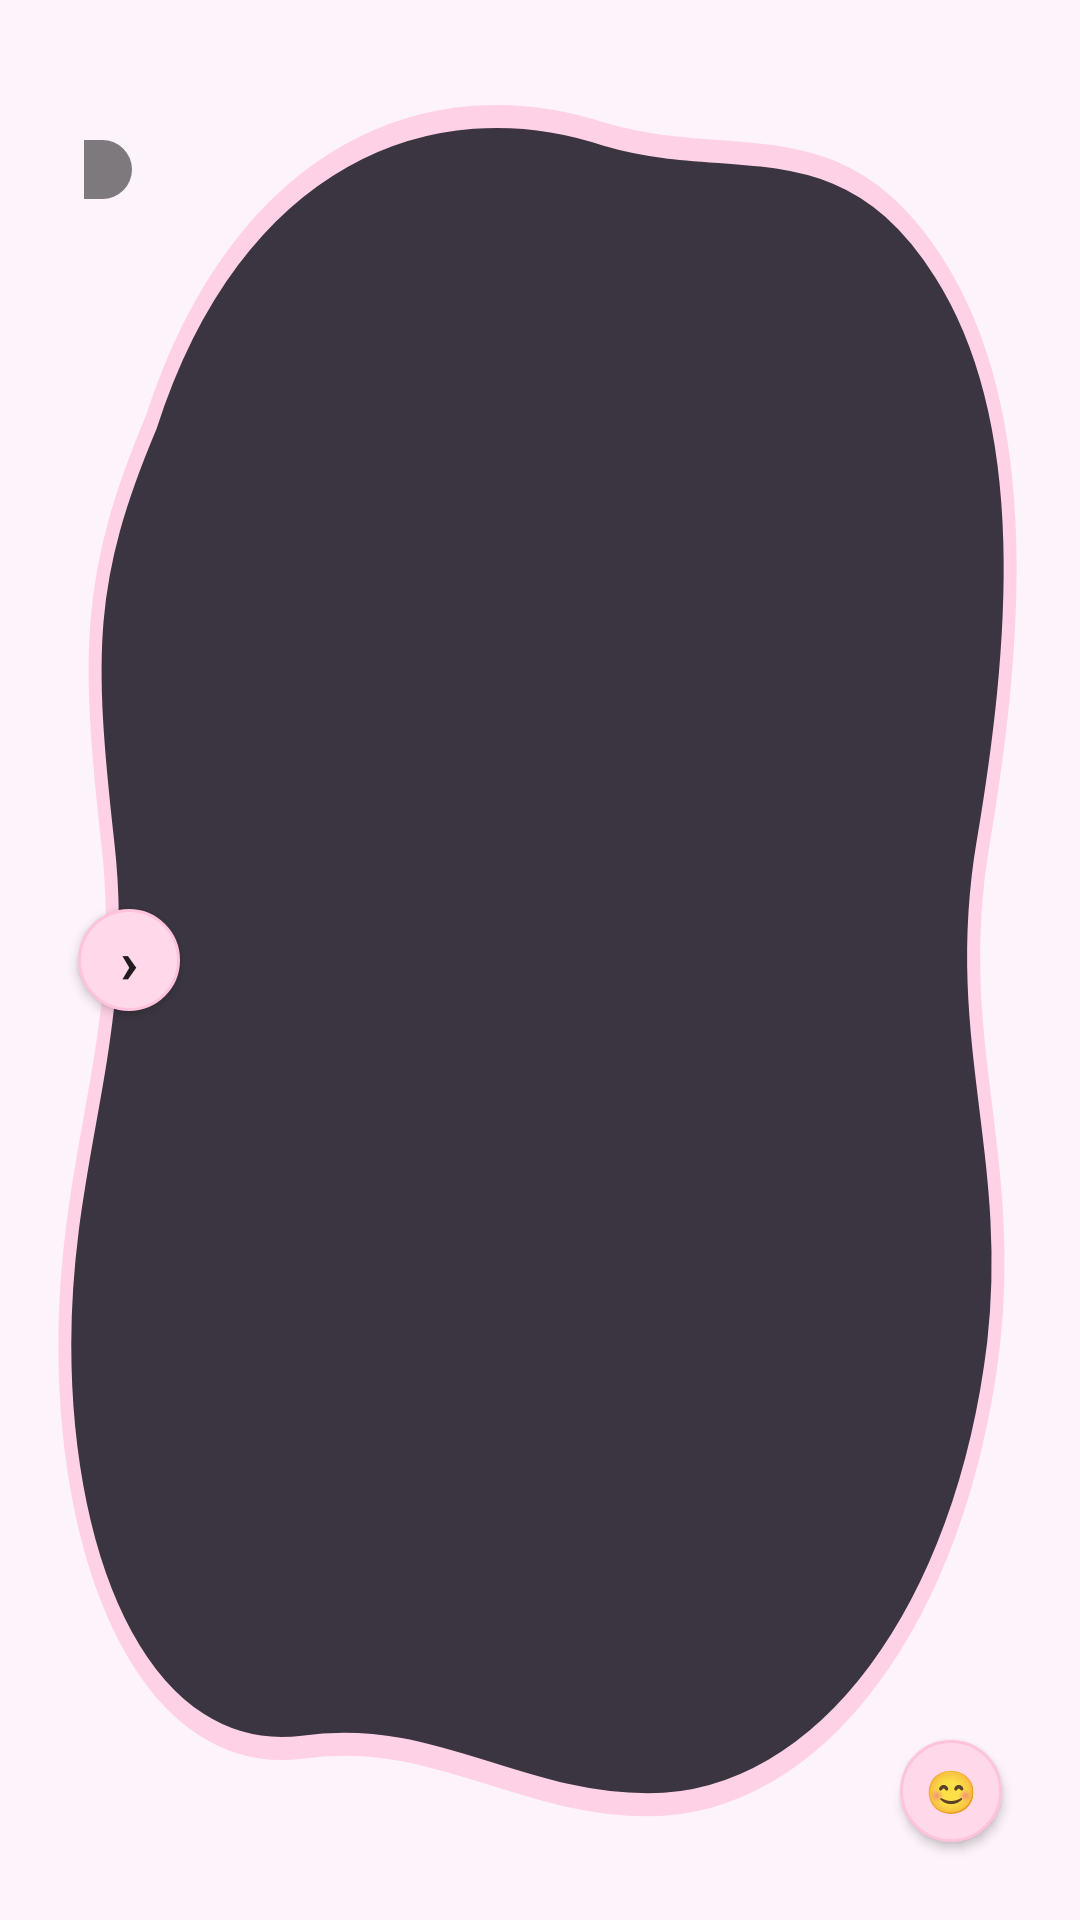

Here is an Android app screen rendered from its layout file. Give the layout XML and the strings, colors and styles it references.
<!-- AndroidManifest.xml: application theme Theme.Glimpse -->
<!-- res/layout/widget_shaped_carousel.xml -->
<?xml version="1.0" encoding="utf-8"?>
<RelativeLayout
    xmlns:android="http://schemas.android.com/apk/res/android"
    android:layout_width="match_parent"
    android:layout_height="match_parent">

    <ImageView
        android:id="@+id/shaped_widget_background"
        android:layout_width="match_parent"
        android:layout_height="match_parent"
        android:src="@drawable/widget_blob_shape"
        android:scaleType="fitXY"
        android:contentDescription="@null" />

    <LinearLayout
        android:id="@+id/widget_root"
        android:layout_width="match_parent"
        android:layout_height="match_parent"
        android:layout_margin="22dp"
        android:orientation="vertical"
        android:gravity="center">

        
        <TextView
            android:id="@+id/shaped_author_name_row"
            android:layout_width="match_parent"
            android:layout_height="wrap_content"
            android:gravity="center"
            android:textSize="11sp"
            android:textColor="@color/text_secondary" />

        
        <RelativeLayout
            android:id="@+id/shaped_photo_container"
            android:layout_width="match_parent"
            android:layout_height="0dp"
            android:layout_weight="3"
            android:layout_marginVertical="4dp">

            <ImageView
                android:id="@+id/shaped_message_photo"
                android:layout_width="match_parent"
                android:layout_height="match_parent"
                android:scaleType="fitCenter"
                android:contentDescription="@null" />

            <TextView
                android:id="@+id/shaped_author_name_overlay"
                android:layout_width="wrap_content"
                android:layout_height="wrap_content"
                android:layout_alignParentTop="true"
                android:layout_alignParentStart="true"
                android:layout_margin="6dp"
                android:paddingHorizontal="8dp"
                android:paddingVertical="3dp"
                android:background="@drawable/widget_photo_label_bg"
                android:textSize="10sp"
                android:textColor="@color/white" />
        </RelativeLayout>

        <TextView
            android:id="@+id/shaped_message_content"
            android:layout_width="match_parent"
            android:layout_height="0dp"
            android:layout_weight="1"
            android:layout_marginVertical="6dp"
            android:gravity="center"
            android:maxLines="4"
            android:ellipsize="end"
            android:textColor="@color/text_primary"
            android:autoSizeTextType="uniform"
            android:autoSizeMinTextSize="14sp"
            android:autoSizeMaxTextSize="72sp"
            android:autoSizeStepGranularity="2sp" />

        
        <ImageView
            android:id="@+id/shaped_carousel_dots"
            android:layout_width="wrap_content"
            android:layout_height="10dp"
            android:layout_marginTop="2dp"
            android:scaleType="fitCenter"
            android:contentDescription="@null" />
    </LinearLayout>

    
    <Button
        android:id="@+id/btn_react"
        android:layout_width="34dp"
        android:layout_height="34dp"
        android:layout_alignBottom="@id/widget_root"
        android:layout_alignEnd="@id/widget_root"
        android:layout_marginBottom="4dp"
        android:layout_marginEnd="4dp"
        android:minWidth="0dp"
        android:minHeight="0dp"
        android:padding="0dp"
        android:background="@drawable/widget_react_icon_bg"
        android:text="😊"
        android:textSize="14sp" />

    
    <Button
        android:id="@+id/btn_carousel_advance"
        android:layout_width="34dp"
        android:layout_height="34dp"
        android:layout_alignStart="@id/widget_root"
        android:layout_centerVertical="true"
        android:layout_marginStart="4dp"
        android:minWidth="0dp"
        android:minHeight="0dp"
        android:padding="0dp"
        android:background="@drawable/widget_react_icon_bg"
        android:text="›"
        android:textSize="20sp"
        android:textStyle="bold" />
</RelativeLayout>
<!-- resources referenced by this layout -->
<resources>
  <color name="text_primary">#2B1B33</color>
  <color name="text_secondary">#6B5A73</color>
  <color name="white">#FFFFFF</color>
  <!-- drawable widget_blob_shape (drawable) -->
  <?xml version="1.0" encoding="utf-8"?>
  <vector xmlns:android="http://schemas.android.com/apk/res/android"
      android:width="200dp"
      android:height="200dp"
      android:viewportWidth="100"
      android:viewportHeight="100">
      <path
          android:pathData="M14,22 C22,8 40,4 56,7 C68,9 78,6 87,14 C96,22 94,34 91,44 C88,54 94,60 92,70 C89,84 76,94 60,94 C48,94 40,90 28,91 C14,92 6,82 6,70 C6,60 12,54 10,44 C8,34 8,30 14,22 Z"
          android:fillColor="@color/widget_bg_dark"
          android:strokeColor="@color/widget_border"
          android:strokeWidth="1.2" />
  </vector>
  <!-- drawable widget_photo_label_bg (drawable) -->
  <?xml version="1.0" encoding="utf-8"?>
  <shape xmlns:android="http://schemas.android.com/apk/res/android"
      android:shape="rectangle">
      <solid android:color="@color/widget_photo_label_bg" />
      <corners
          android:topLeftRadius="4dp"
          android:bottomRightRadius="999dp"
          android:topRightRadius="999dp"
          android:bottomLeftRadius="4dp" />
  </shape>
  <!-- drawable widget_react_icon_bg (drawable) -->
  <?xml version="1.0" encoding="utf-8"?>
  <shape xmlns:android="http://schemas.android.com/apk/res/android"
      android:shape="oval">
      <solid android:color="@color/button_bg" />
      <stroke
          android:width="1dp"
          android:color="@color/chip_border" />
  </shape>
  <style name="Theme.Glimpse" parent="android:Theme.Material.Light.NoActionBar">
          <item name="android:statusBarColor">@color/primary</item>
          <item name="android:colorBackground">@color/background</item>
      </style>
  <color name="widget_bg_dark">#3A3540</color>
  <color name="widget_border">#FFD1E6</color>
  <color name="widget_photo_label_bg">#80000000</color>
  <color name="button_bg">#FFD9EA</color>
  <color name="chip_border">#FFC2DC</color>
  <color name="primary">#FF6FA5</color>
  <color name="background">#FDF3FA</color>
</resources>
